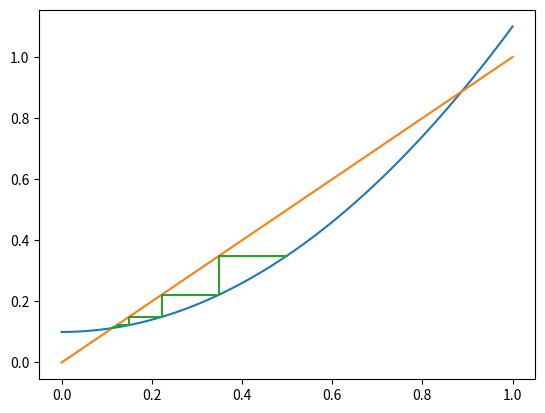

Reproduce this figure in Python.
# -*- coding: utf-8 -*-
"""
Created on Mon Mar 18 15:17:05 2019

@author: rkrylov1
"""
import matplotlib.pyplot as plt
import numpy as np

def quadratic_map(x_n, a):
    x_n2 = a + x_n**2
    
    return x_n2


#params - params for the map
#start - x_1, initial point
#iterations - number of iterations
    
def cobweb_points(map1d, params, x0, iterations):
    x1 = map1d(x0, params)
    points = [[x0, x1]]
    
    for i in range(iterations):
        points += [[x1, x1]]
        x2 = map1d(x1, params)
        points += [[x1, x2]]
        x1 = x2
    
    return points


def cobweb_diagram(map1d, params, x0, iterations):
    points = np.array(cobweb_points(map1d, params, x0, iterations))
    x_n = np.linspace(0, 1, 100)
    y = []
    for x in x_n:
        y += [map1d(x, params)]
        
    plt.plot(x_n, y)
    plt.plot(x_n, x_n)
    print(points[:, 0])
    plt.plot(points[:, 0], points[:, 1])
    plt.show()
    
    #print(np.array(points))
    return
    
cobweb_diagram(quadratic_map, 0.1, 0.5, 100)
